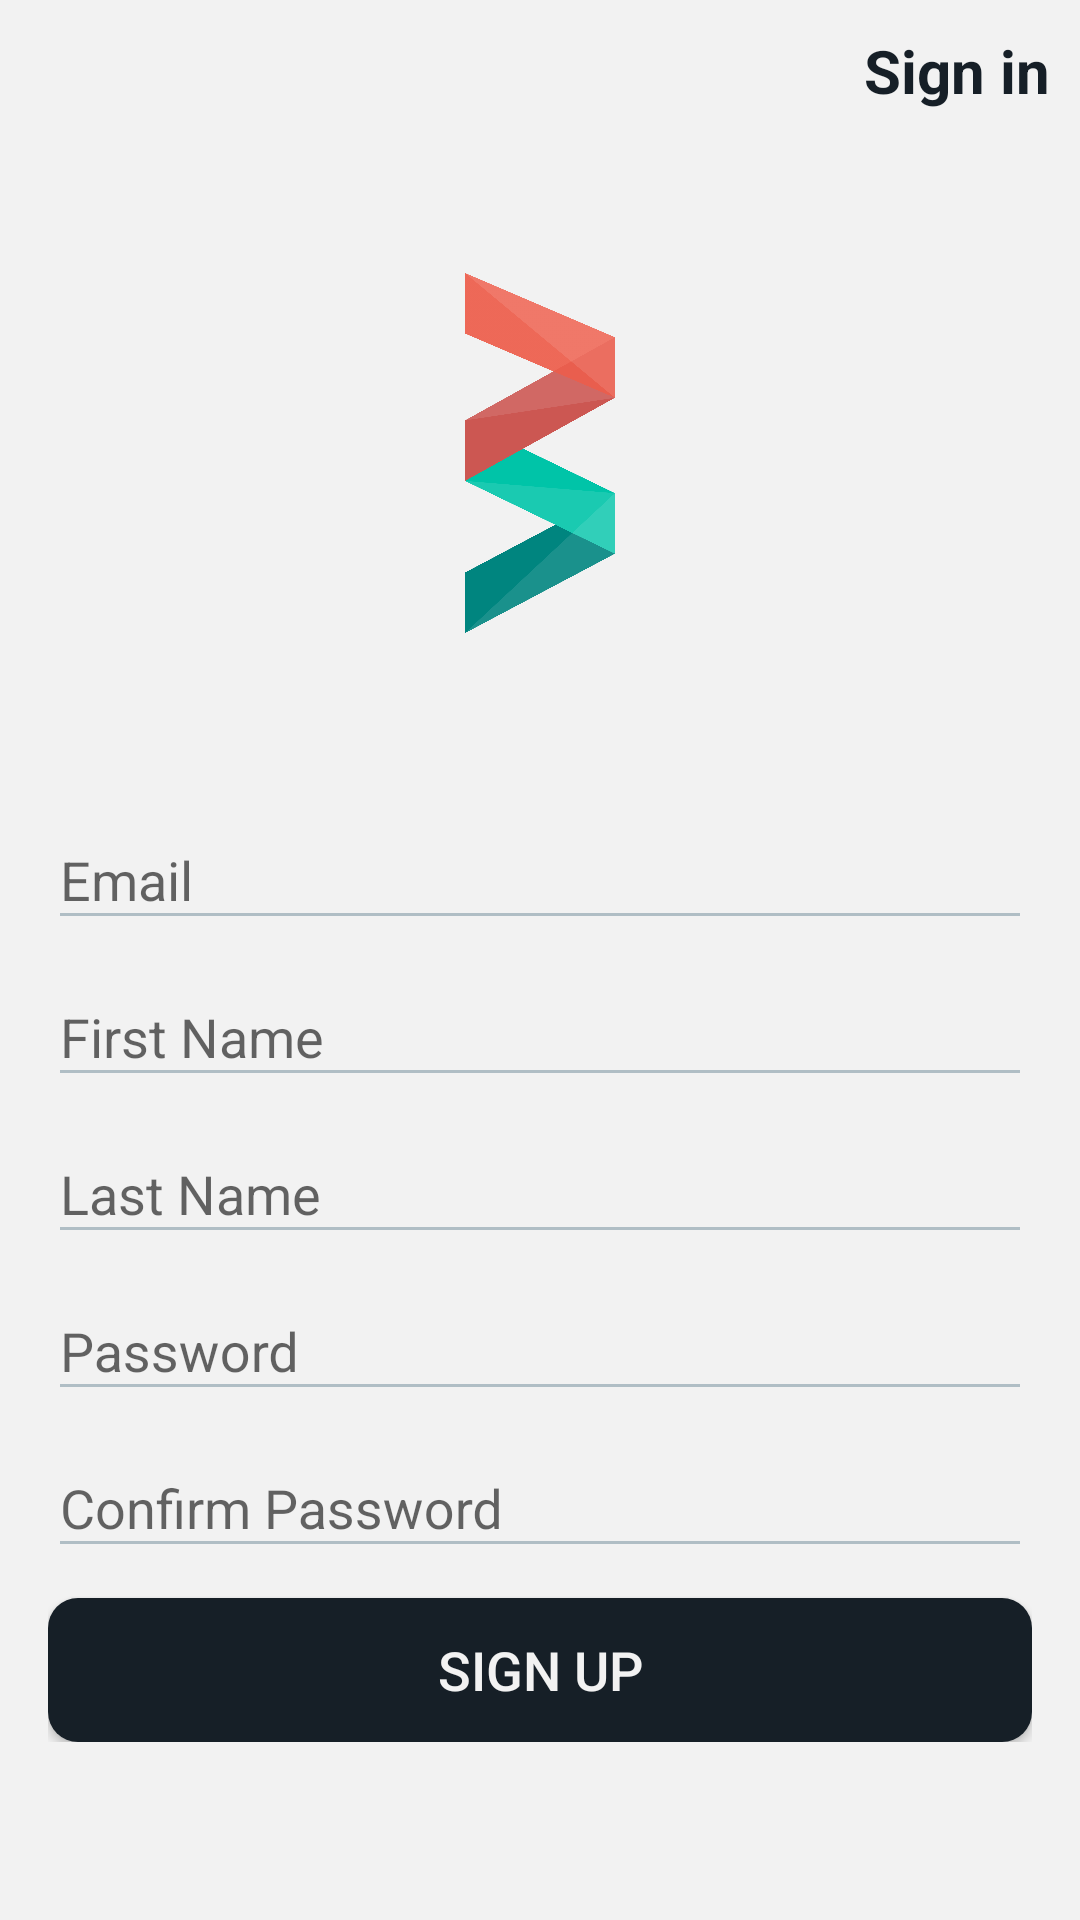

This screen was rendered from an Android layout file. Write that file and the resources it references.
<!-- AndroidManifest.xml: application theme AppTheme -->
<!-- res/layout/activity_sign_up.xml -->
<?xml version="1.0" encoding="utf-8"?>
<android.support.constraint.ConstraintLayout xmlns:android="http://schemas.android.com/apk/res/android"
    android:layout_width="match_parent"
    android:layout_height="match_parent"
    xmlns:app="http://schemas.android.com/apk/res-auto"
    android:background="@color/light_gray"
    android:focusable="true"
    android:focusableInTouchMode="true"
    android:orientation="vertical">

    <LinearLayout
        android:id="@+id/ll_back_to_signin"
        android:layout_width="0dp"
        android:layout_height="?attr/actionBarSize"
        app:layout_constraintTop_toTopOf="parent"
        app:layout_constraintRight_toRightOf="parent"
        android:layout_marginTop="10dp"
        android:layout_marginEnd="10dp"
        android:layout_marginRight="10dp">

        <TextView
            android:text="@string/signin"
            android:textColor="@color/colorPrimaryDark"
            android:textSize="20sp"
            android:textStyle="bold"
            android:layout_width="wrap_content"
            android:layout_height="wrap_content"/>

        <ImageView
            android:layout_width="wrap_content"
            android:layout_height="wrap_content"
            android:src="@drawable/ic_chevron_right_24dp"
            android:contentDescription="@string/signin"
            android:tint="@color/colorPrimaryDark"/>

    </LinearLayout>

    <ImageView
        android:id="@+id/iv_app_logo"
        android:layout_width="50dp"
        android:layout_height="120dp"
        android:scaleType="fitXY"
        android:src="@drawable/bazaar_logo"
        android:contentDescription="@string/app_name"
        app:layout_constraintTop_toBottomOf="@id/ll_back_to_signin"
        app:layout_constraintLeft_toLeftOf="parent"
        app:layout_constraintRight_toRightOf="parent"
        android:layout_marginTop="25dp"/>

    <LinearLayout
        android:layout_width="0dp"
        android:layout_height="wrap_content"
        android:layout_marginTop="50dp"
        android:layout_marginBottom="30dp"
        android:layout_marginLeft="@dimen/activity_horizontal_margin"
        android:layout_marginRight="@dimen/activity_horizontal_margin"
        android:orientation="vertical"
        app:layout_constraintTop_toBottomOf="@+id/iv_app_logo"
        app:layout_constraintRight_toRightOf="parent"
        app:layout_constraintLeft_toLeftOf="parent">

        <android.support.design.widget.TextInputLayout
            android:layout_width="match_parent"
            android:layout_height="wrap_content">

            <EditText
                android:id="@+id/et_email"
                android:layout_width="match_parent"
                android:layout_height="wrap_content"
                android:hint="@string/hint_et_email"
                android:inputType="textEmailAddress"
                android:textSize="@dimen/text_medium" />
        </android.support.design.widget.TextInputLayout>

        <android.support.design.widget.TextInputLayout
            android:layout_width="match_parent"
            android:layout_height="wrap_content">

            <EditText
                android:id="@+id/et_first_name"
                android:layout_width="match_parent"
                android:layout_height="wrap_content"
                android:hint="@string/hint_et_first_name"
                android:inputType="text"
                android:textSize="@dimen/text_medium" />
        </android.support.design.widget.TextInputLayout>

        <android.support.design.widget.TextInputLayout
            android:layout_width="match_parent"
            android:layout_height="wrap_content">

            <EditText
                android:id="@+id/et_last_name"
                android:layout_width="match_parent"
                android:layout_height="wrap_content"
                android:hint="@string/hint_et_last_name"
                android:inputType="text"
                android:textSize="@dimen/text_medium" />
        </android.support.design.widget.TextInputLayout>

        <android.support.design.widget.TextInputLayout
            android:layout_width="match_parent"
            android:layout_height="wrap_content">

            <EditText
                android:id="@+id/et_password"
                android:layout_width="match_parent"
                android:layout_height="wrap_content"
                android:hint="@string/hint_et_pass"
                android:inputType="textPassword"
                android:textSize="@dimen/text_medium" />
        </android.support.design.widget.TextInputLayout>

        <android.support.design.widget.TextInputLayout
            android:layout_width="match_parent"
            android:layout_height="wrap_content">

            <EditText
                android:id="@+id/et_confirm_password"
                android:layout_width="match_parent"
                android:layout_height="wrap_content"
                android:hint="@string/hint_et_confirm_pass"
                android:inputType="textPassword"
                android:textSize="@dimen/text_medium" />
        </android.support.design.widget.TextInputLayout>

        <Button
            android:id="@+id/btn_register"
            android:layout_width="match_parent"
            android:layout_height="wrap_content"
            android:layout_marginTop="10dp"
            android:background="@drawable/custom_button"
            android:text="@string/btn_register"
            android:textColor="@color/light_gray"
            android:textSize="@dimen/text_medium" />

    </LinearLayout>

</android.support.constraint.ConstraintLayout>
<!-- resources referenced by this layout -->
<resources>
  <color name="colorPrimaryDark">#161f27</color>
  <color name="light_gray">#f2f2f2</color>
  <dimen name="activity_horizontal_margin">16dp</dimen>
  <dimen name="text_medium">18sp</dimen>
  <!-- drawable bazaar_logo: png bitmap (drawable, 44266 bytes) -->
  <!-- drawable custom_button (drawable) -->
  <?xml version="1.0" encoding="utf-8"?>
  <shape xmlns:android="http://schemas.android.com/apk/res/android"
  android:shape="rectangle">
  <solid android:color="@color/colorPrimaryDark" />
  <corners android:radius="10dp" />
  
  </shape>
  <string name="app_name">Bazaar</string>
  <string name="btn_register">Sign up</string>
  <string name="hint_et_confirm_pass">Confirm Password</string>
  <string name="hint_et_email">Email</string>
  <string name="hint_et_first_name">First Name</string>
  <string name="hint_et_last_name">Last Name</string>
  <string name="hint_et_pass">Password</string>
  <string name="signin">Sign in</string>
  <style name="AppTheme" parent="Theme.AppCompat.Light.NoActionBar">
          
          <item name="colorPrimary">@color/colorPrimary</item>
          <item name="colorPrimaryDark">@color/colorPrimaryDark</item>
          <item name="android:textColorPrimary">@color/colorPrimaryText</item>
          <item name="android:textColorSecondary">@color/colorSecondaryText</item>
          <item name="android:textColor">@color/colorPrimaryText</item>
          <item name="colorAccent">@color/colorAccent</item>
      </style>
  <color name="colorPrimary">#2e3842</color>
  <color name="colorPrimaryText">#737575</color>
  <color name="colorSecondaryText">#B0BEC5</color>
  <color name="colorAccent">#ef5e4a</color>
</resources>
